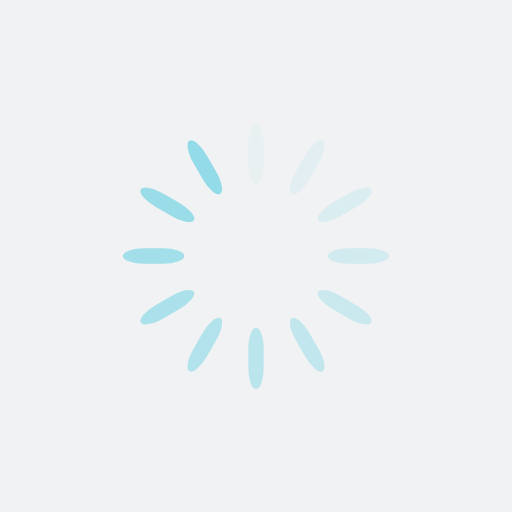
t = 0.00 s
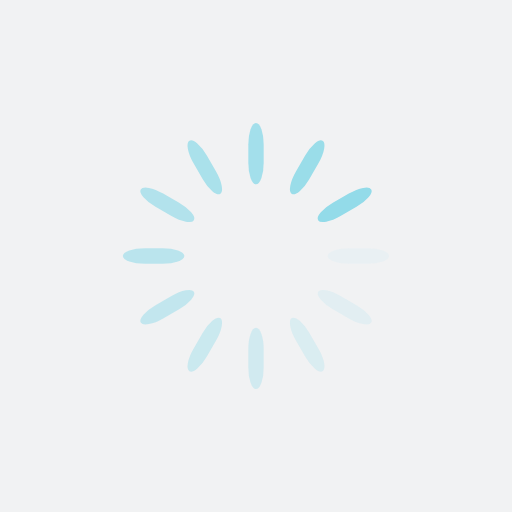
t = 0.25 s
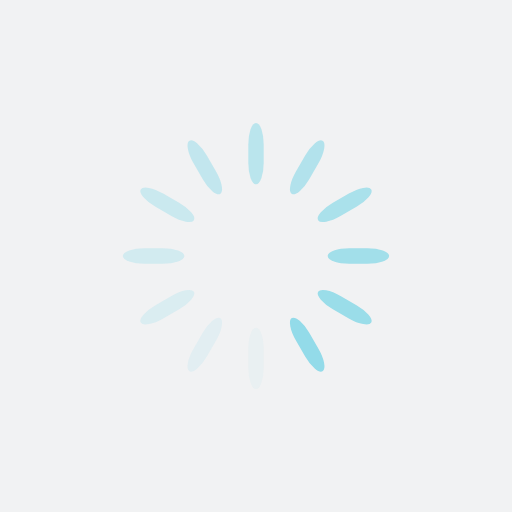
t = 0.50 s
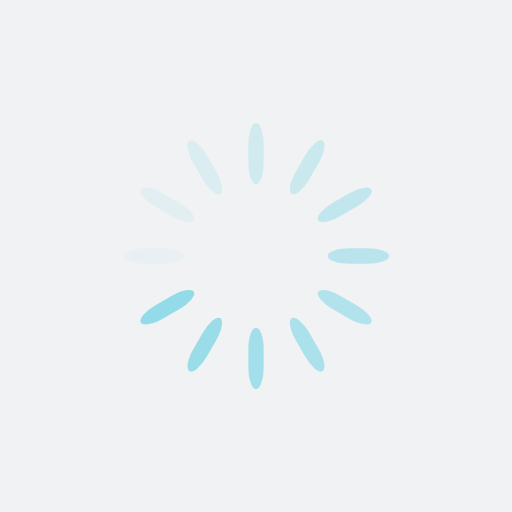
t = 0.75 s

The animated SVG that drew these frames (rendered in a browser with its animation timeline set to each time). Animation: 12 SMIL elements (animate=12); one cycle of 1.00 s, repeats indefinitely.

<?xml version="1.0" encoding="utf-8"?>
<svg xmlns="http://www.w3.org/2000/svg" xmlns:xlink="http://www.w3.org/1999/xlink" style="margin: auto; background: rgb(241, 242, 243); display: block; shape-rendering: auto;" width="200px" height="200px" viewBox="0 0 100 100" preserveAspectRatio="xMidYMid">
<g transform="rotate(0 50 50)">
  <rect x="48.5" y="24" rx="1.5" ry="4.2" width="3" height="12" fill="#93dbe9">
    <animate attributeName="opacity" values="1;0" keyTimes="0;1" dur="1s" begin="-0.9166666666666666s" repeatCount="indefinite"></animate>
  </rect>
</g><g transform="rotate(30 50 50)">
  <rect x="48.5" y="24" rx="1.5" ry="4.2" width="3" height="12" fill="#93dbe9">
    <animate attributeName="opacity" values="1;0" keyTimes="0;1" dur="1s" begin="-0.8333333333333334s" repeatCount="indefinite"></animate>
  </rect>
</g><g transform="rotate(60 50 50)">
  <rect x="48.5" y="24" rx="1.5" ry="4.2" width="3" height="12" fill="#93dbe9">
    <animate attributeName="opacity" values="1;0" keyTimes="0;1" dur="1s" begin="-0.75s" repeatCount="indefinite"></animate>
  </rect>
</g><g transform="rotate(90 50 50)">
  <rect x="48.5" y="24" rx="1.5" ry="4.2" width="3" height="12" fill="#93dbe9">
    <animate attributeName="opacity" values="1;0" keyTimes="0;1" dur="1s" begin="-0.6666666666666666s" repeatCount="indefinite"></animate>
  </rect>
</g><g transform="rotate(120 50 50)">
  <rect x="48.5" y="24" rx="1.5" ry="4.2" width="3" height="12" fill="#93dbe9">
    <animate attributeName="opacity" values="1;0" keyTimes="0;1" dur="1s" begin="-0.5833333333333334s" repeatCount="indefinite"></animate>
  </rect>
</g><g transform="rotate(150 50 50)">
  <rect x="48.5" y="24" rx="1.5" ry="4.2" width="3" height="12" fill="#93dbe9">
    <animate attributeName="opacity" values="1;0" keyTimes="0;1" dur="1s" begin="-0.5s" repeatCount="indefinite"></animate>
  </rect>
</g><g transform="rotate(180 50 50)">
  <rect x="48.5" y="24" rx="1.5" ry="4.2" width="3" height="12" fill="#93dbe9">
    <animate attributeName="opacity" values="1;0" keyTimes="0;1" dur="1s" begin="-0.4166666666666667s" repeatCount="indefinite"></animate>
  </rect>
</g><g transform="rotate(210 50 50)">
  <rect x="48.5" y="24" rx="1.5" ry="4.2" width="3" height="12" fill="#93dbe9">
    <animate attributeName="opacity" values="1;0" keyTimes="0;1" dur="1s" begin="-0.3333333333333333s" repeatCount="indefinite"></animate>
  </rect>
</g><g transform="rotate(240 50 50)">
  <rect x="48.5" y="24" rx="1.5" ry="4.2" width="3" height="12" fill="#93dbe9">
    <animate attributeName="opacity" values="1;0" keyTimes="0;1" dur="1s" begin="-0.25s" repeatCount="indefinite"></animate>
  </rect>
</g><g transform="rotate(270 50 50)">
  <rect x="48.5" y="24" rx="1.5" ry="4.2" width="3" height="12" fill="#93dbe9">
    <animate attributeName="opacity" values="1;0" keyTimes="0;1" dur="1s" begin="-0.16666666666666666s" repeatCount="indefinite"></animate>
  </rect>
</g><g transform="rotate(300 50 50)">
  <rect x="48.5" y="24" rx="1.5" ry="4.2" width="3" height="12" fill="#93dbe9">
    <animate attributeName="opacity" values="1;0" keyTimes="0;1" dur="1s" begin="-0.08333333333333333s" repeatCount="indefinite"></animate>
  </rect>
</g><g transform="rotate(330 50 50)">
  <rect x="48.5" y="24" rx="1.5" ry="4.2" width="3" height="12" fill="#93dbe9">
    <animate attributeName="opacity" values="1;0" keyTimes="0;1" dur="1s" begin="0s" repeatCount="indefinite"></animate>
  </rect>
</g>
<!-- [ldio] generated by https://loading.io/ --></svg>
